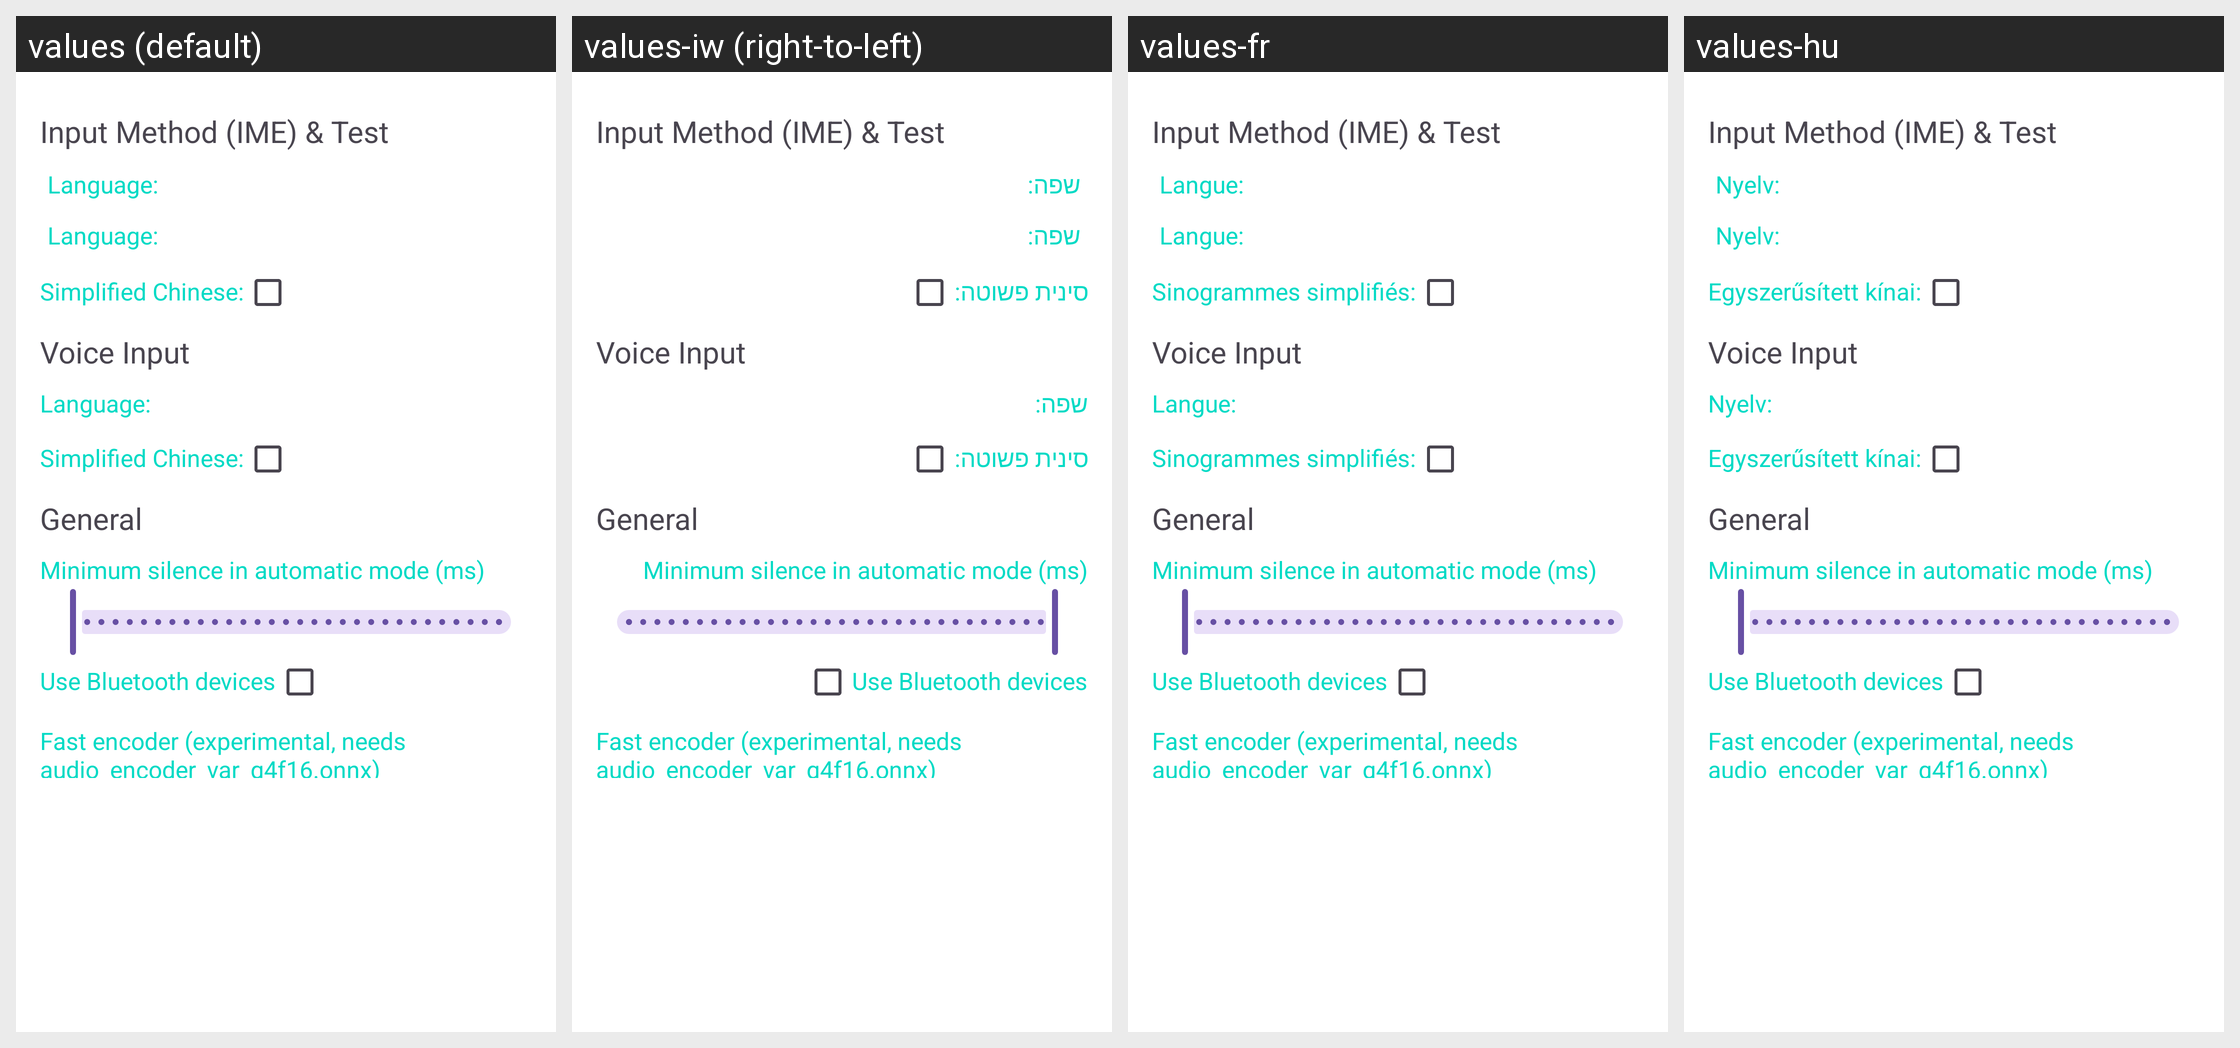

The same Android screen rendered under several of its app's locales, left to right. List the strings drawn on it with the default value and each locale's translation.
Android screen res/layout/activity_settings.xml rendered under 4 locales, left to right: values (default), values-iw (right-to-left), values-fr, values-hu. Device: Nexus 5 (rendered at 1080×1920; each locale shown at half size, 540×960, under a caption strip naming it); theme Theme.Voxime.ActionBar.
Other locales in the repository, not shown: values-ar, values-de, values-pt-rBR, values-ro, values-ru.
Strings drawn on this screen, with the default value and each locale's value (text and hints the layout hard-codes, and strings that could not be matched under every locale, appear in the picture but are not listed):

settings_ime
  values: Input Method (IME) & Test
  values-iw: Input Method (IME) & Test  [not translated; the default value is used]
  values-fr: Input Method (IME) & Test  [not translated; the default value is used]
  values-hu: Input Method (IME) & Test  [not translated; the default value is used]

language
  values: Language:
  values-iw: שפה:
  values-fr: Langue:
  values-hu: Nyelv:

simple_chinese
  values: Simplified Chinese:
  values-iw: סינית פשוטה:
  values-fr: Sinogrammes simplifiés:
  values-hu: Egyszerűsített kínai:

settings_voice_input
  values: Voice Input
  values-iw: Voice Input  [not translated; the default value is used]
  values-fr: Voice Input  [not translated; the default value is used]
  values-hu: Voice Input  [not translated; the default value is used]

settings_general
  values: General
  values-iw: General  [not translated; the default value is used]
  values-fr: General  [not translated; the default value is used]
  values-hu: General  [not translated; the default value is used]

settings_minimum_silence
  values: Minimum silence in automatic mode (ms)
  values-iw: Minimum silence in automatic mode (ms)  [not translated; the default value is used]
  values-fr: Minimum silence in automatic mode (ms)  [not translated; the default value is used]
  values-hu: Minimum silence in automatic mode (ms)  [not translated; the default value is used]

setting_bluetooth
  values: Use Bluetooth devices
  values-iw: Use Bluetooth devices  [not translated; the default value is used]
  values-fr: Use Bluetooth devices  [not translated; the default value is used]
  values-hu: Use Bluetooth devices  [not translated; the default value is used]

setting_varlen
  values: Fast encoder (experimental, needs audio_encoder_var_q4f16.onnx)
  values-iw: Fast encoder (experimental, needs audio_encoder_var_q4f16.onnx)  [not translated; the default value is used]
  values-fr: Fast encoder (experimental, needs audio_encoder_var_q4f16.onnx)  [not translated; the default value is used]
  values-hu: Fast encoder (experimental, needs audio_encoder_var_q4f16.onnx)  [not translated; the default value is used]
